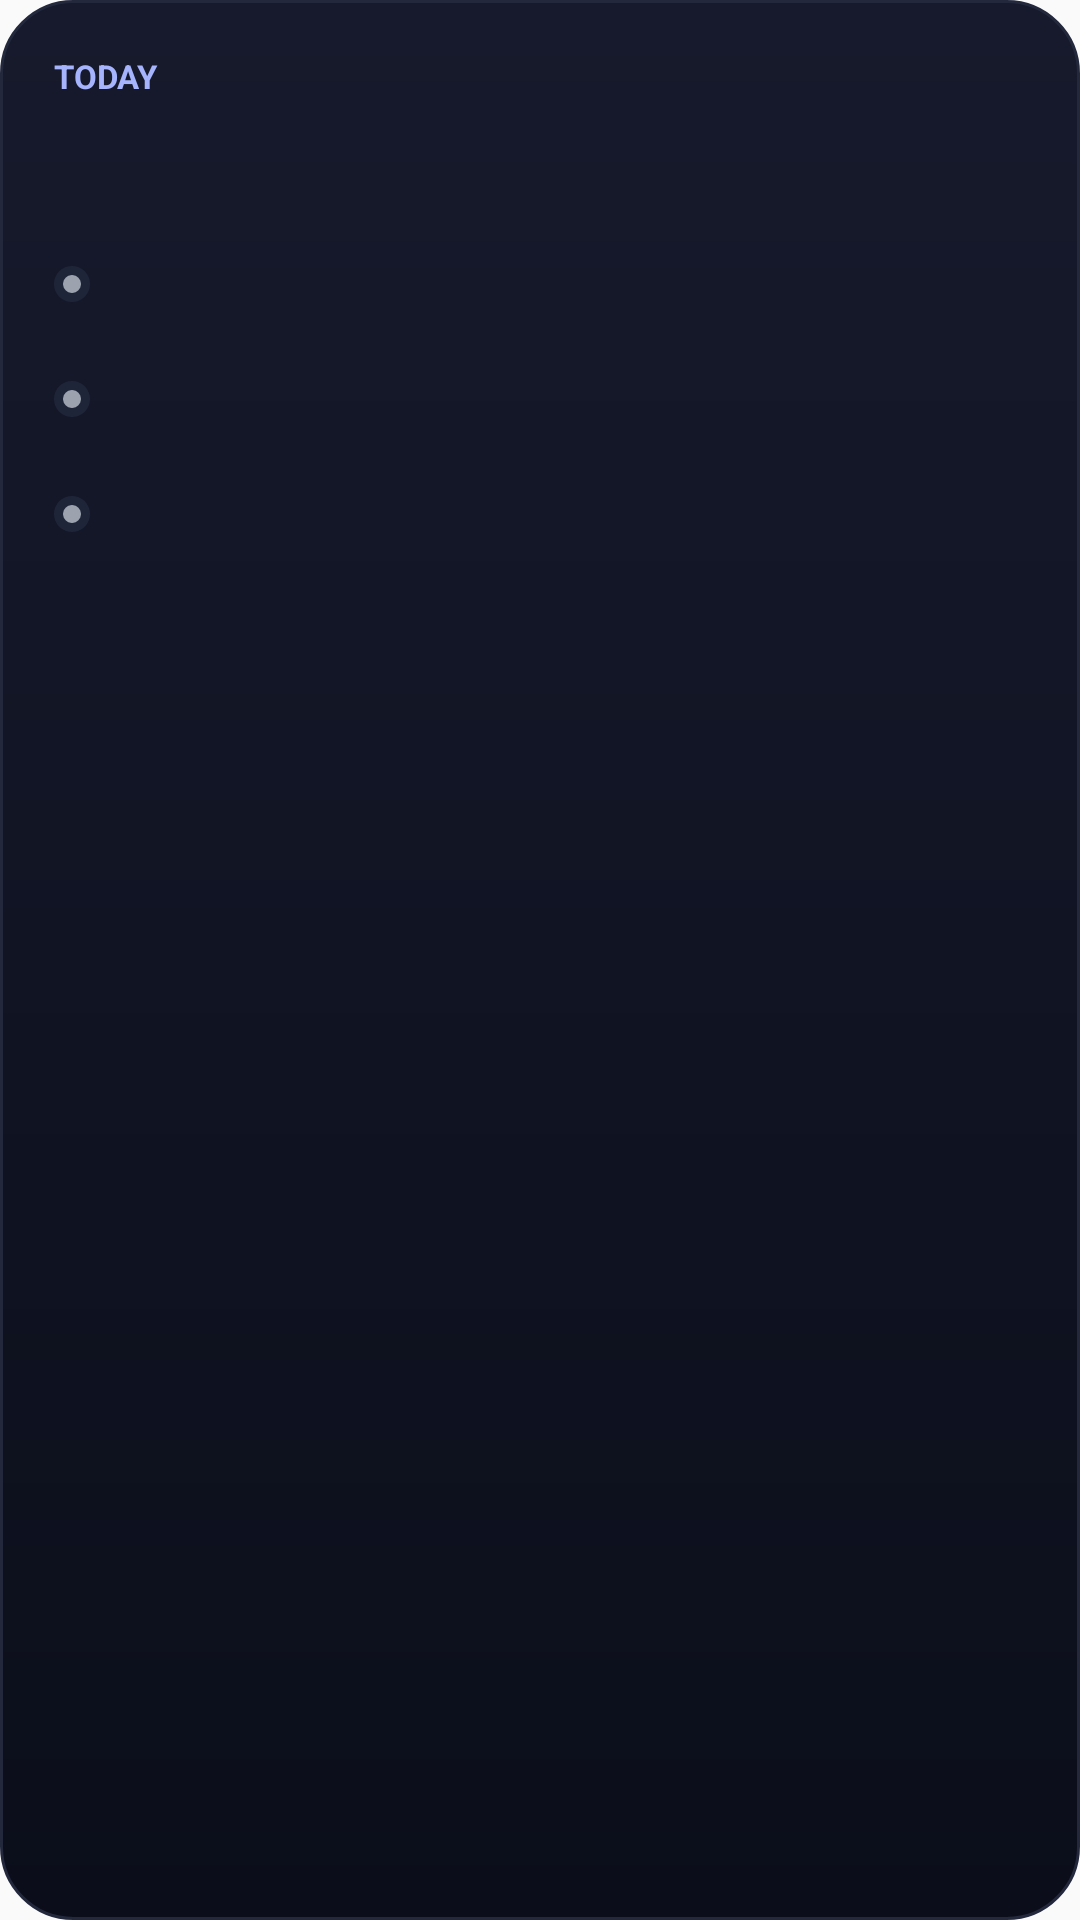

Android layout source for this screen:
<!-- AndroidManifest.xml: application theme AppTheme -->
<!-- res/layout/widget_todays_tasks.xml -->
<?xml version="1.0" encoding="utf-8"?>
<LinearLayout xmlns:android="http://schemas.android.com/apk/res/android"
    android:id="@+id/widget_root"
    android:layout_width="match_parent"
    android:layout_height="match_parent"
    android:orientation="vertical"
    android:background="@drawable/widget_background"
    android:padding="18dp">

    
    <LinearLayout
        android:layout_width="match_parent"
        android:layout_height="wrap_content"
        android:orientation="horizontal"
        android:gravity="center_vertical">

        <LinearLayout
            android:layout_width="0dp"
            android:layout_weight="1"
            android:layout_height="wrap_content"
            android:orientation="vertical">

            <TextView
                android:layout_width="wrap_content"
                android:layout_height="wrap_content"
                android:text="TODAY"
                android:textColor="#A5B4FC"
                android:textSize="11sp"
                android:textStyle="bold" />

            <TextView
                android:id="@+id/widget_date"
                android:layout_width="wrap_content"
                android:layout_height="wrap_content"
                android:textColor="#F9FAFB"
                android:textSize="20sp"
                android:textStyle="bold"
                android:layout_marginTop="2dp" />
        </LinearLayout>

        <TextView
            android:id="@+id/widget_count_pill"
            android:layout_width="wrap_content"
            android:layout_height="wrap_content"
            android:background="@drawable/widget_pill_accent"
            android:paddingStart="10dp"
            android:paddingEnd="10dp"
            android:paddingTop="5dp"
            android:paddingBottom="5dp"
            android:textColor="#C4B5FD"
            android:textSize="11sp"
            android:textStyle="bold"
            android:visibility="gone" />
    </LinearLayout>

    <FrameLayout
        android:layout_width="match_parent"
        android:layout_height="14dp" />

    
    <LinearLayout
        android:id="@+id/task_1_row"
        android:layout_width="match_parent"
        android:layout_height="wrap_content"
        android:orientation="horizontal"
        android:gravity="center_vertical"
        android:paddingTop="9dp"
        android:paddingBottom="9dp">

        <FrameLayout
            android:id="@+id/task_1_dot"
            android:layout_width="12dp"
            android:layout_height="12dp"
            android:layout_marginEnd="14dp"
            android:background="@drawable/widget_dot_p3" />

        <TextView
            android:id="@+id/task_1_title"
            android:layout_width="match_parent"
            android:layout_height="wrap_content"
            android:textColor="#E4E7EC"
            android:textSize="15sp"
            android:textStyle="bold"
            android:maxLines="1"
            android:ellipsize="end" />
    </LinearLayout>

    <LinearLayout
        android:id="@+id/task_2_row"
        android:layout_width="match_parent"
        android:layout_height="wrap_content"
        android:orientation="horizontal"
        android:gravity="center_vertical"
        android:paddingTop="9dp"
        android:paddingBottom="9dp">

        <FrameLayout
            android:id="@+id/task_2_dot"
            android:layout_width="12dp"
            android:layout_height="12dp"
            android:layout_marginEnd="14dp"
            android:background="@drawable/widget_dot_p3" />

        <TextView
            android:id="@+id/task_2_title"
            android:layout_width="match_parent"
            android:layout_height="wrap_content"
            android:textColor="#E4E7EC"
            android:textSize="15sp"
            android:textStyle="bold"
            android:maxLines="1"
            android:ellipsize="end" />
    </LinearLayout>

    <LinearLayout
        android:id="@+id/task_3_row"
        android:layout_width="match_parent"
        android:layout_height="wrap_content"
        android:orientation="horizontal"
        android:gravity="center_vertical"
        android:paddingTop="9dp"
        android:paddingBottom="9dp">

        <FrameLayout
            android:id="@+id/task_3_dot"
            android:layout_width="12dp"
            android:layout_height="12dp"
            android:layout_marginEnd="14dp"
            android:background="@drawable/widget_dot_p3" />

        <TextView
            android:id="@+id/task_3_title"
            android:layout_width="match_parent"
            android:layout_height="wrap_content"
            android:textColor="#E4E7EC"
            android:textSize="15sp"
            android:textStyle="bold"
            android:maxLines="1"
            android:ellipsize="end" />
    </LinearLayout>

    
    <LinearLayout
        android:id="@+id/widget_empty"
        android:layout_width="match_parent"
        android:layout_height="wrap_content"
        android:orientation="vertical"
        android:gravity="center"
        android:paddingTop="18dp"
        android:paddingBottom="18dp"
        android:visibility="gone">
        <TextView
            android:layout_width="wrap_content"
            android:layout_height="wrap_content"
            android:text="All clear"
            android:textColor="#E4E7EC"
            android:textSize="17sp"
            android:textStyle="bold" />
        <TextView
            android:layout_width="wrap_content"
            android:layout_height="wrap_content"
            android:text="No tasks for today"
            android:textColor="#6B7280"
            android:textSize="12sp"
            android:layout_marginTop="2dp" />
    </LinearLayout>

    
    <TextView
        android:id="@+id/widget_footer"
        android:layout_width="wrap_content"
        android:layout_height="wrap_content"
        android:layout_marginTop="8dp"
        android:layout_gravity="end"
        android:background="@drawable/widget_pill_accent"
        android:paddingStart="10dp"
        android:paddingEnd="10dp"
        android:paddingTop="4dp"
        android:paddingBottom="4dp"
        android:textColor="#C4B5FD"
        android:textSize="11sp"
        android:textStyle="bold"
        android:visibility="gone" />

</LinearLayout>
<!-- resources referenced by this layout -->
<resources>
  <!-- drawable widget_background (drawable) -->
  <?xml version="1.0" encoding="utf-8"?>
  <layer-list xmlns:android="http://schemas.android.com/apk/res/android">
      <item>
          <shape android:shape="rectangle">
              <gradient
                  android:type="linear"
                  android:angle="270"
                  android:startColor="#161A2C"
                  android:endColor="#0B0E1A" />
              <corners android:radius="24dp" />
              <stroke android:width="1dp" android:color="#23283D" />
          </shape>
      </item>
  </layer-list>
  <!-- drawable widget_dot_p3 (drawable) -->
  <?xml version="1.0" encoding="utf-8"?>
  <layer-list xmlns:android="http://schemas.android.com/apk/res/android">
      <item>
          <shape android:shape="oval">
              <solid android:color="#1F2538" />
              <size android:width="12dp" android:height="12dp" />
          </shape>
      </item>
      <item android:left="3dp" android:top="3dp" android:right="3dp" android:bottom="3dp">
          <shape android:shape="oval">
              <solid android:color="#9CA3AF" />
          </shape>
      </item>
  </layer-list>
  <!-- drawable widget_pill_accent (drawable) -->
  <?xml version="1.0" encoding="utf-8"?>
  <shape xmlns:android="http://schemas.android.com/apk/res/android"
      android:shape="rectangle">
      <solid android:color="#26204E" />
      <corners android:radius="999dp" />
      <stroke android:width="1dp" android:color="#3A2F7A" />
  </shape>
  <style name="AppTheme" parent="Theme.AppCompat.Light.DarkActionBar">
          
          <item name="colorPrimary">@color/colorPrimary</item>
          <item name="colorPrimaryDark">@color/colorPrimaryDark</item>
          <item name="colorAccent">@color/colorAccent</item>
      </style>
  <color name="colorPrimary">#4F46E5</color>
  <color name="colorPrimaryDark">#3730A3</color>
  <color name="colorAccent">#818CF8</color>
</resources>
